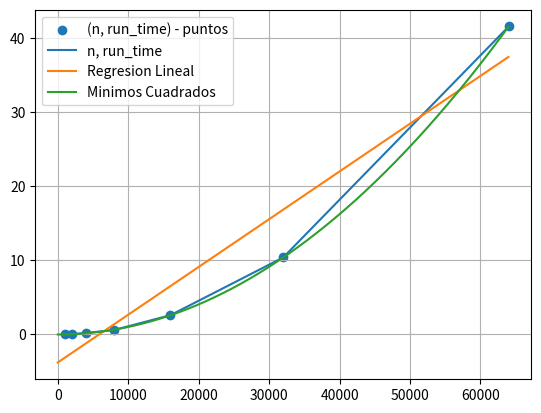

Write the Python code that produced this figure.
###          ESTRUCTURA DE DATOS          ###
# [redacted]
### Fecha : 04/10/2022                    ###
### Tema  : DEBER 1                       ###
### Ejercicio 2: Run Time                 ###

import time
import numpy as np
import pandas as pd
import matplotlib.pyplot as plt

"""
La funcion medidor_tiempo se encarga de medir el tiempo de ejecucion de un programa.
"""
def medidor_tiempo(funcion):
    def funcion_medida(*args, **kwargs):
        inicio = time.time()*10**6
        c = funcion(*args, **kwargs)
        fin = ((time.time()*10**6)-10**6)
        print("\nLa funcion analizada es: ",funcion.__name__," , el tiempo que se demora el programa en ejecutarse es: {} micro segundos".format(fin - inicio))
        return c
    return funcion_medida

@medidor_tiempo
def tiempo_ejecucion():
    time.sleep(1)
    #Se define el data frame
    r = pd.DataFrame()
    
    #Se definen los puntos en x y en y 
    r['n'] = np.array([1000,2000,4000,8000,16000,32000,64000])
    r['run_time'] = np.array([0.0,0.02,0.2,0.6,2.6,10.4,41.6])
   
    """ 
    La  funcion numpy.polynomial.polynomial.polyfit nos permite aproximar 
    un conjunto de datos es la version mas actual, sin embargo se opto por 
    la version antigua np.poly1d porque numpy.polynomial.polynomial.polyfit
    retorna el resultado en forma de array y al momento de imprimir el 
    polinomio se tenia que hacer un ajuste en el formato de impresion para
    identificar los terminos x^0,x^1,x^2 lo que no sucede con la version anterior
    """
    #regresion lineal
    regresion_lineal = np.poly1d(np.polyfit(r['n'],r['run_time'], 1))               
    print ("Regresion lineal:\n",(regresion_lineal))
    #minimos cuadrados
    minimos_cuadrados= np.poly1d(np.polyfit(r['n'],r['run_time'], 2)) 
    print ("Minimos cuadrados:\n",(minimos_cuadrados))
   
    '''
    La funcion scattter se concentra en cada punto mientras
    plot aplica las propiedades a todos los puntos 
    '''
    eje= np.arange(0, 64000, 42)
    plt.scatter(r['n'],r['run_time']) 
    plt.plot(r['n'],r['run_time'])
    plt.plot(eje, regresion_lineal(eje))
    plt.plot(eje, minimos_cuadrados(eje))
    plt.grid()
    plt.legend(['(n, run_time) - puntos','n, run_time','Regresion Lineal', 'Minimos Cuadrados'])
    
tiempo_ejecucion()
